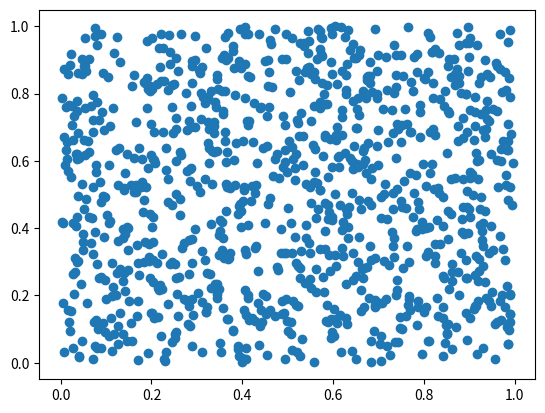

Recreate this plot in Python.
import numpy as np
import matplotlib.pyplot as plt

data = np.random.rand(1024, 2)
plt.scatter(data[:,0], data[:,1])
plt.show()
